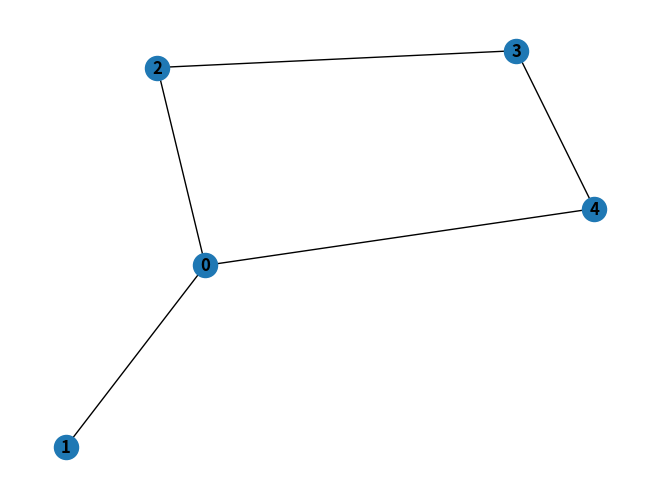

Reproduce this figure in Python.
import matplotlib.pyplot as plt
import networkx as nx

edgelist = [(0,1),(0,2),(2,3),(3,4),(0,4)]
G = nx.Graph(edgelist)


def DFS_Explore(G, v):
    if G.nodes[v]['visited'] == False:
        previsit(v)
        G.nodes[v]['visited'] = True
        for w in list(G.adj[v]):
            DFS_Explore(G, w)
        postvisit(v)


def DFS(G):
    nodes = list(G.nodes)
    for v in nodes:
        G.nodes[v]['visited'] = False
    for v in nodes:
        DFS_Explore(G, v)
    print('Attributes of node 4:', G.nodes[4])


def previsit(v):
    print('previsit', v)


def postvisit(v):
    print('postvisit', v)


DFS(G)

nx.draw(G, with_labels=True, font_weight="bold")
plt.show()
